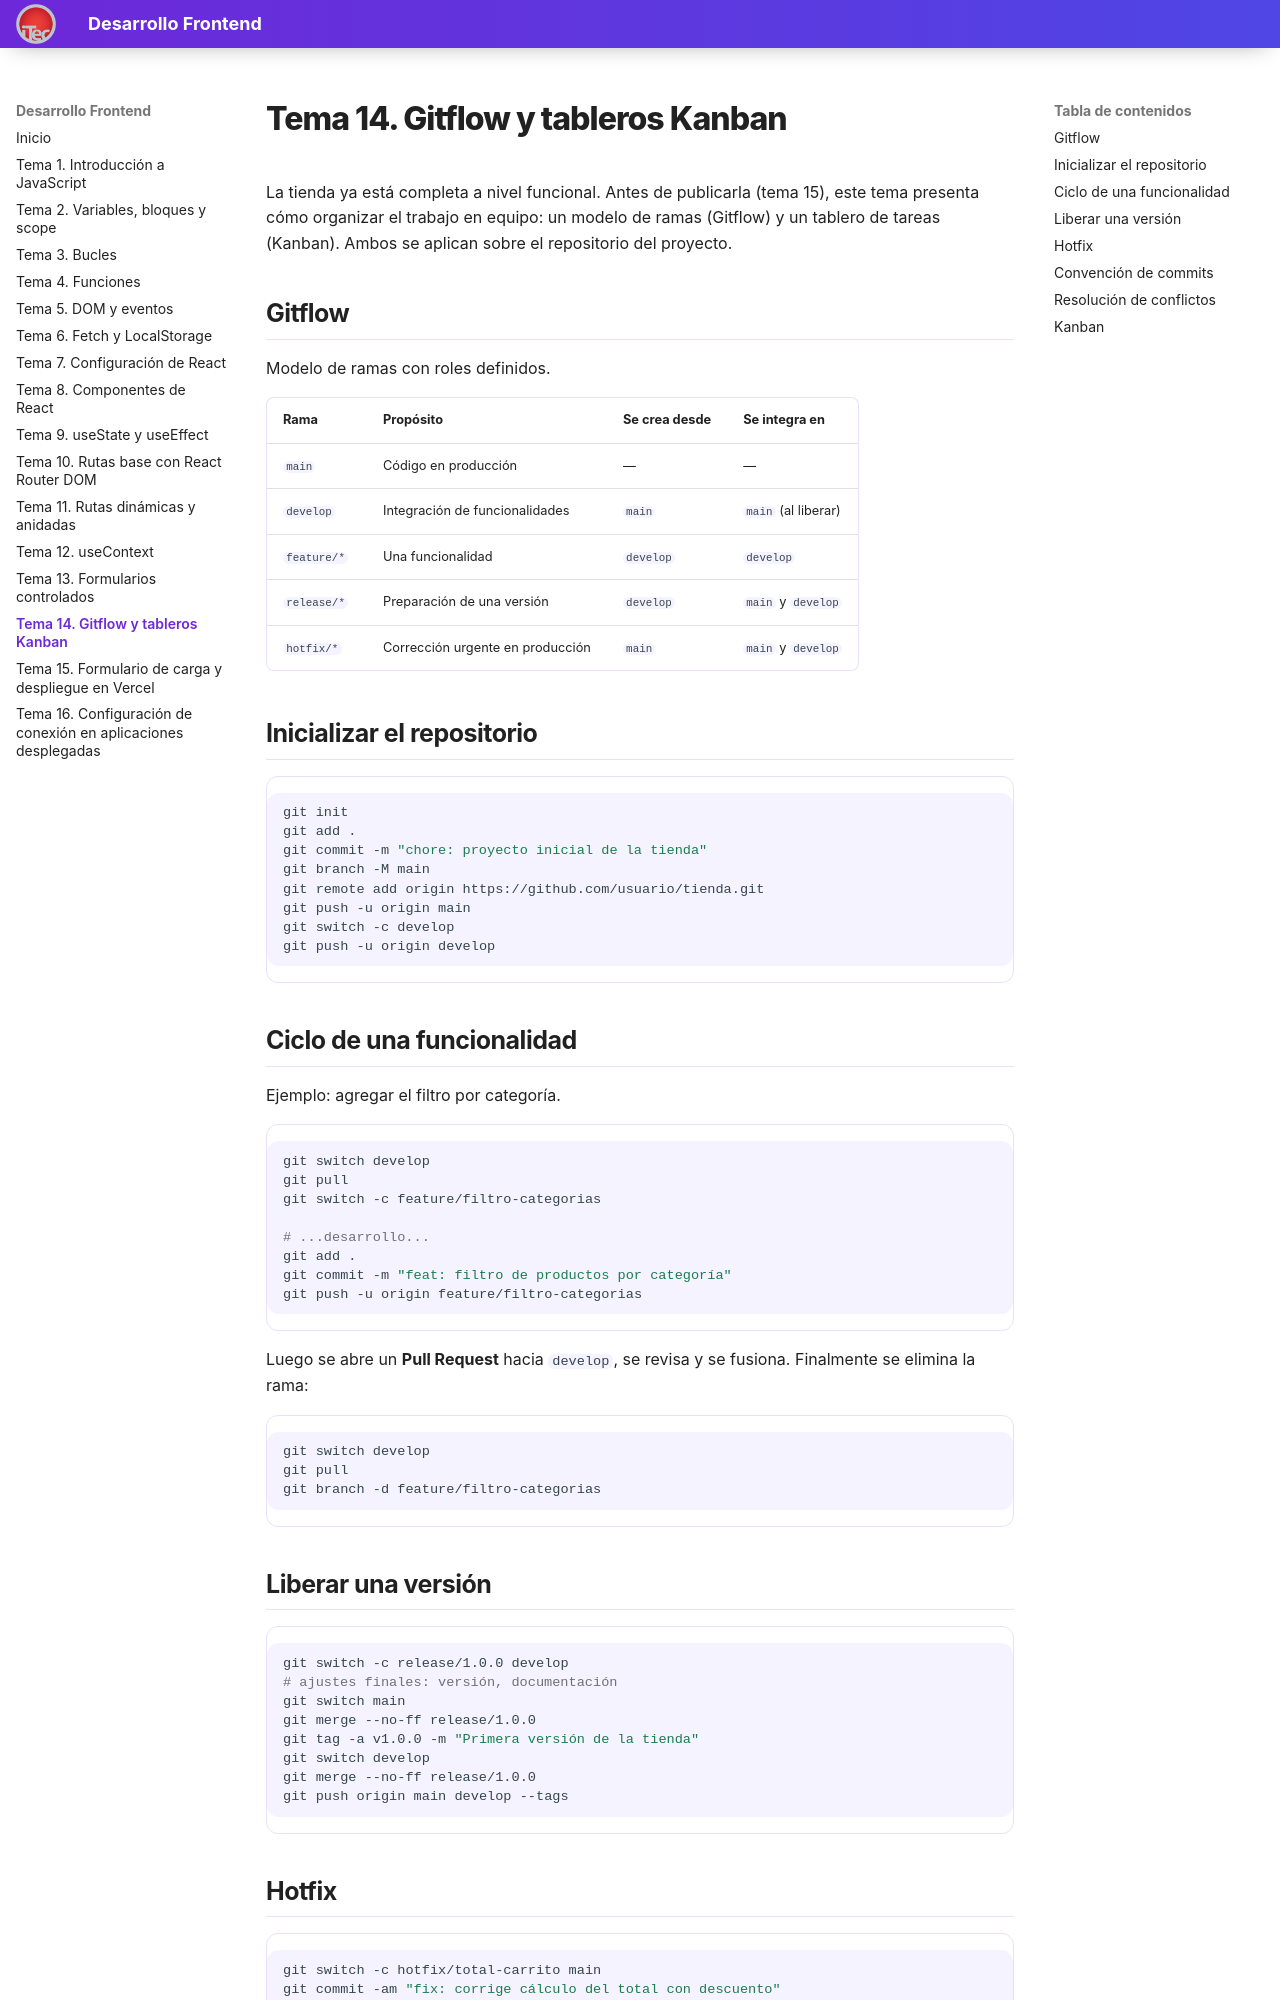

repository: valentinoarballo/documentacion-segundo · page: tema14/index.html · generator: mkdocs

# Tema 14. Gitflow y tableros Kanban

La tienda ya está completa a nivel funcional. Antes de publicarla (tema 15), este tema presenta cómo organizar el trabajo en equipo: un modelo de ramas (Gitflow) y un tablero de tareas (Kanban). Ambos se aplican sobre el repositorio del proyecto.

## Gitflow

Modelo de ramas con roles definidos.

| Rama | Propósito | Se crea desde | Se integra en |
|------|-----------|---------------|---------------|
| `main` | Código en producción | — | — |
| `develop` | Integración de funcionalidades | `main` | `main` (al liberar) |
| `feature/*` | Una funcionalidad | `develop` | `develop` |
| `release/*` | Preparación de una versión | `develop` | `main` y `develop` |
| `hotfix/*` | Corrección urgente en producción | `main` | `main` y `develop` |

## Inicializar el repositorio

```bash
git init
git add .
git commit -m "chore: proyecto inicial de la tienda"
git branch -M main
git remote add origin https://github.com/usuario/tienda.git
git push -u origin main
git switch -c develop
git push -u origin develop
```

## Ciclo de una funcionalidad

Ejemplo: agregar el filtro por categoría.

```bash
git switch develop
git pull
git switch -c feature/filtro-categorias

# ...desarrollo...
git add .
git commit -m "feat: filtro de productos por categoría"
git push -u origin feature/filtro-categorias
```

Luego se abre un **Pull Request** hacia `develop`, se revisa y se fusiona. Finalmente se elimina la rama:

```bash
git switch develop
git pull
git branch -d feature/filtro-categorias
```

## Liberar una versión

```bash
git switch -c release/1.0.0 develop
# ajustes finales: versión, documentación
git switch main
git merge --no-ff release/1.0.0
git tag -a v1.0.0 -m "Primera versión de la tienda"
git switch develop
git merge --no-ff release/1.0.0
git push origin main develop --tags
```
